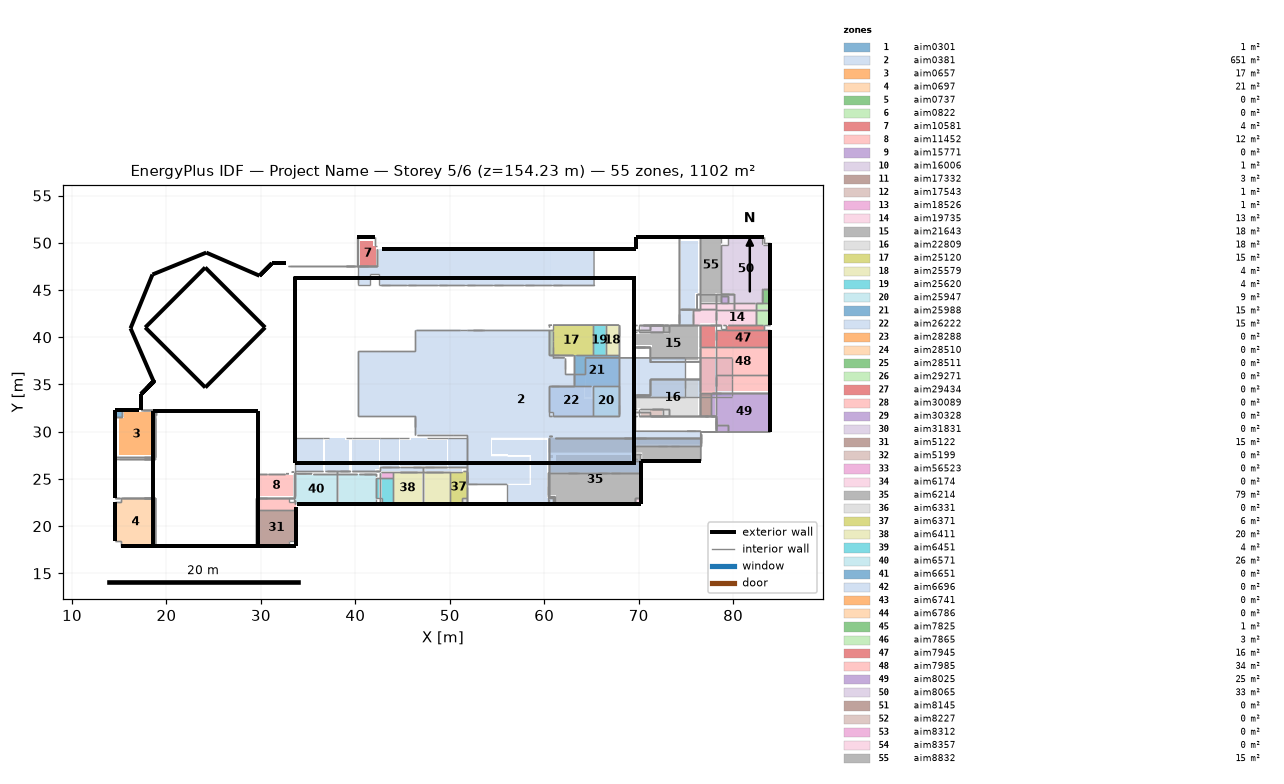
=== STOREY PLAN SPEC (per zone: floor XY polygon, exterior-wall plan segments, windows/doors) ===
zone 1: aim0301  (0.6 m²)
  floor: (14.60, 31.55) (14.60, 32.34) (15.33, 32.34) (15.33, 31.55)
  exterior wall: (14.60, 31.55) – (14.60, 32.34)  [0.8 m]
  exterior wall: (14.60, 32.34) – (15.33, 32.34)  [0.7 m]
  interior walls: 4
zone 2: aim0381  (651.5 m²)
  floor: (60.46, 38.07) (60.46, 40.80) (60.92, 40.80) (60.92, 38.07)
  floor: (76.51, 34.26) (76.51, 37.81) (79.92, 37.81) (79.92, 34.26)
  floor: (64.36, 34.87) (64.36, 37.82) (67.90, 37.82) (67.90, 34.87)
  floor: (63.20, 34.87) (63.20, 36.14) (64.36, 36.14) (64.36, 34.87)
  floor: (74.91, 33.66) (74.91, 35.53) (76.51, 35.53) (76.51, 33.66)
  floor: (71.43, 33.80) (71.43, 35.32) (74.78, 35.32) (74.78, 33.80)
  floor: (65.16, 31.65) (65.16, 34.87) (67.90, 34.87) (67.90, 31.65)
  floor: (64.36, 33.66) (64.36, 34.87) (64.96, 34.87) (64.96, 33.66)
  floor: (60.46, 32.14) (60.46, 34.87) (64.20, 34.87) (64.20, 33.42) (65.16, 33.42) (65.16, 31.65) (60.94, 31.65) (60.94, 32.14)
  floor: (77.61, 33.80) (77.61, 34.14) (79.74, 34.14) (79.74, 33.80)
  floor: (76.51, 33.80) (76.51, 34.14) (77.61, 34.14) (77.61, 33.80)
  floor: (60.46, 25.73) (60.46, 29.36) (76.56, 29.36) (76.56, 28.70) (69.38, 28.70) (69.38, 27.02) (70.24, 27.02) (70.24, 25.73)
  floor: (74.48, 43.01) (74.48, 50.24) (76.31, 50.24) (76.31, 44.69) (76.00, 44.69) (76.00, 43.01)
  floor: (60.70, 45.50) (60.70, 49.34) (65.27, 49.34) (65.28, 45.50)
  floor: (57.78, 45.50) (57.78, 49.34) (60.70, 49.34) (60.70, 45.50)
  floor: (54.47, 45.50) (54.47, 49.34) (57.78, 49.34) (57.78, 45.50)
  floor: (51.56, 45.50) (51.56, 49.34) (54.47, 49.34) (54.47, 45.50)
  floor: (48.63, 45.50) (48.63, 49.34) (51.56, 49.34) (51.56, 45.50)
  floor: (45.33, 45.50) (45.33, 49.34) (48.63, 49.34) (48.63, 45.50)
  floor: (42.51, 45.50) (42.51, 49.34) (45.33, 49.34) (45.33, 45.50)
  floor: (40.23, 45.50) (40.23, 47.50) (42.51, 47.50) (42.51, 46.66) (41.58, 46.66) (41.58, 45.50)
  floor: (74.31, 41.28) (74.31, 42.93) (75.70, 42.93) (75.70, 41.28)
  floor: (44.78, 26.34) (44.78, 29.16) (45.84, 29.16) (45.84, 29.31) (47.60, 29.31) (47.60, 29.16) (49.73, 29.16) (49.73, 26.34)
  floor: (36.78, 25.88) (36.78, 29.16) (37.24, 29.16) (37.24, 29.31) (38.91, 29.31) (38.91, 29.16) (39.37, 29.16) (39.37, 25.88)
  floor: (49.82, 26.24) (49.82, 29.34) (51.80, 29.34) (51.80, 26.24)
  floor: (42.65, 26.24) (42.65, 29.30) (44.61, 29.30) (44.61, 26.24)
  floor: (39.67, 25.88) (39.67, 29.16) (42.49, 29.16) (42.49, 26.04) (42.04, 26.04) (42.04, 25.88)
  floor: (33.57, 25.81) (33.57, 29.34) (36.61, 29.34) (36.61, 25.81)
  floor: (47.37, 25.88) (47.37, 26.04) (51.25, 26.04) (51.25, 25.88)
  floor: (42.65, 25.88) (42.65, 26.24) (47.20, 26.24) (47.20, 25.88)
  floor: (40.23, 31.65) (40.23, 38.51) (46.33, 38.51) (46.33, 40.80) (60.92, 40.80) (60.92, 37.83) (62.16, 37.82) (62.16, 36.14) (64.36, 36.14) (64.36, 37.82) (74.91, 37.81) (74.91, 33.66) (69.60, 33.66) (69.60, 30.04) (76.57, 30.03) (76.57, 28.49) (69.59, 28.49) (69.59, 27.07) (70.24, 27.07) (70.24, 25.64) (60.45, 25.64) (60.46, 29.36) (54.36, 29.36) (54.36, 27.40) (56.12, 27.40) (56.12, 27.33) (58.45, 27.33) (58.45, 24.48) (56.12, 24.48) (56.12, 24.41) (51.80, 24.41) (51.80, 29.70) (46.28, 29.70) (46.28, 31.65)
  floor: (54.45, 27.63) (54.45, 29.16) (60.31, 29.16) (60.31, 22.99) (60.92, 22.99) (60.92, 22.34) (56.20, 22.34) (56.20, 24.36) (58.64, 24.36) (58.64, 27.48) (56.20, 27.48) (56.20, 27.63)
  exterior wall: (14.60, 22.99) – (14.60, 27.30)  [4.3 m] x2 surfaces
  exterior wall: (14.60, 22.99) – (14.60, 27.08)  [4.1 m] x2 surfaces
  exterior wall: (18.74, 17.87) – (29.67, 17.87) – (25.57, 17.87)  [15.0 m]
  exterior wall: (25.57, 17.87) – (29.67, 17.87)  [4.1 m]
  exterior wall: (18.74, 17.87) – (22.76, 17.87) – (25.57, 17.87) – (29.67, 17.87)  [10.9 m]
  exterior wall: (18.74, 17.87) – (25.57, 17.87) – (22.76, 17.87)  [9.6 m]
  exterior wall: (18.74, 17.87) – (22.76, 17.87)  [4.0 m]
  exterior wall: (29.36, 17.87) – (29.52, 17.87)  [0.2 m]
  exterior wall: (28.76, 17.87) – (29.36, 17.87) – (29.06, 17.87)  [0.9 m]
  exterior wall: (26.02, 17.87) – (28.76, 17.87) – (29.06, 17.87) – (28.45, 17.87)  [3.6 m]
  exterior wall: (29.06, 17.87) – (29.36, 17.87)  [0.3 m]
  exterior wall: (28.76, 17.87) – (29.36, 17.87)  [0.6 m]
  exterior wall: (22.91, 17.87) – (29.36, 17.87) – (28.76, 17.87) – (26.02, 17.87)  [9.8 m]
  exterior wall: (28.91, 17.87) – (29.06, 17.87)  [0.2 m]
  exterior wall: (28.76, 17.87) – (28.91, 17.87)  [0.2 m]
  exterior wall: (28.45, 17.87) – (28.76, 17.87)  [0.3 m]
  exterior wall: (28.45, 17.87) – (29.06, 17.87) – (28.91, 17.87) – (28.76, 17.87)  [0.9 m]
  exterior wall: (28.30, 17.87) – (28.45, 17.87)  [0.2 m]
  exterior wall: (28.00, 17.87) – (28.30, 17.87)  [0.3 m]
  exterior wall: (26.02, 17.87) – (28.45, 17.87) – (28.30, 17.87) – (28.00, 17.87)  [2.9 m]
  exterior wall: (26.02, 17.87) – (28.00, 17.87) – (27.85, 17.87)  [2.1 m]
  exterior wall: (22.91, 17.87) – (26.02, 17.87) – (25.57, 17.87)  [3.6 m]
  exterior wall: (26.02, 17.87) – (27.85, 17.87) – (27.69, 17.87) – (27.24, 17.87)  [2.4 m]
  exterior wall: (25.57, 17.87) – (26.02, 17.87) – (27.24, 17.87)  [1.7 m]
  exterior wall: (22.91, 17.87) – (25.57, 17.87) – (27.24, 17.87) – (26.63, 17.87)  [4.9 m]
  exterior wall: (27.69, 17.87) – (27.85, 17.87)  [0.2 m]
  exterior wall: (27.54, 17.87) – (27.69, 17.87)  [0.2 m]
  exterior wall: (27.24, 17.87) – (27.54, 17.87)  [0.3 m]
  exterior wall: (27.24, 17.87) – (27.69, 17.87) – (27.54, 17.87)  [0.6 m]
  exterior wall: (27.09, 17.87) – (27.24, 17.87)  [0.2 m]
  exterior wall: (26.63, 17.87) – (27.24, 17.87) – (27.09, 17.87) – (26.93, 17.87)  [0.9 m]
  exterior wall: (26.93, 17.87) – (27.09, 17.87)  [0.2 m]
  exterior wall: (26.63, 17.87) – (26.93, 17.87)  [0.3 m]
  exterior wall: (26.02, 17.87) – (26.63, 17.87) – (26.48, 17.87) – (26.33, 17.87)  [0.9 m]
  exterior wall: (26.33, 17.87) – (26.48, 17.87)  [0.2 m]
  exterior wall: (26.48, 17.87) – (26.63, 17.87)  [0.2 m]
  exterior wall: (26.02, 17.87) – (26.33, 17.87)  [0.3 m]
  exterior wall: (25.87, 17.87) – (26.02, 17.87)  [0.2 m]
  exterior wall: (25.41, 17.87) – (26.02, 17.87) – (25.87, 17.87) – (25.72, 17.87)  [0.9 m]
  exterior wall: (25.41, 17.87) – (25.72, 17.87)  [0.3 m]
  exterior wall: (25.26, 17.87) – (25.41, 17.87)  [0.2 m]
  exterior wall: (25.72, 17.87) – (25.87, 17.87)  [0.2 m]
  exterior wall: (23.06, 17.87) – (25.41, 17.87) – (25.26, 17.87) – (24.96, 17.87)  [2.8 m]
  exterior wall: (22.91, 17.87) – (26.63, 17.87) – (26.02, 17.87)  [4.3 m]
  exterior wall: (24.96, 17.87) – (25.26, 17.87)  [0.3 m]
  exterior wall: (24.81, 17.87) – (24.96, 17.87)  [0.2 m]
  exterior wall: (23.67, 17.87) – (24.81, 17.87) – (24.66, 17.87)  [1.3 m]
  exterior wall: (23.67, 17.87) – (24.66, 17.87) – (24.50, 17.87)  [1.1 m]
  exterior wall: (23.21, 17.87) – (24.96, 17.87) – (24.81, 17.87) – (23.67, 17.87)  [3.0 m]
  exterior wall: (23.82, 17.87) – (24.50, 17.87) – (24.12, 17.87)  [1.1 m]
  exterior wall: (23.82, 17.87) – (24.12, 17.87) – (23.97, 17.87)  [0.5 m]
  exterior wall: (23.97, 17.87) – (24.12, 17.87)  [0.2 m]
  exterior wall: (23.67, 17.87) – (24.50, 17.87) – (23.82, 17.87)  [1.5 m]
  exterior wall: (22.60, 17.87) – (22.91, 17.87) – (26.02, 17.87) – (25.41, 17.87)  [4.0 m]
  exterior wall: (22.30, 17.87) – (22.60, 17.87)  [0.3 m]
  exterior wall: (22.91, 17.87) – (25.57, 17.87)  [2.7 m] x2 surfaces
  exterior wall: (19.72, 17.87) – (22.00, 17.87)  [2.3 m]
  exterior wall: (19.57, 17.87) – (19.72, 17.87) – (22.00, 17.87) – (20.02, 17.87)  [4.4 m]
  exterior wall: (21.24, 17.87) – (22.00, 17.87) – (22.30, 17.87) – (22.60, 17.87)  [1.4 m]
  exterior wall: (20.17, 17.87) – (22.00, 17.87) – (20.63, 17.87) – (20.33, 17.87)  [3.5 m]
  exterior wall: (21.85, 17.87) – (22.60, 17.87) – (22.91, 17.87)  [1.1 m]
  exterior wall: (20.02, 17.87) – (22.00, 17.87) – (20.17, 17.87)  [3.8 m]
  exterior wall: (20.17, 17.87) – (20.33, 17.87)  [0.2 m]
  exterior wall: (18.96, 17.87) – (19.41, 17.87)  [0.5 m] x2 surfaces
  exterior wall: (18.96, 17.87) – (19.41, 17.87) – (19.72, 17.87) – (19.11, 17.87)  [1.4 m]
  exterior wall: (18.81, 17.87) – (18.96, 17.87)  [0.2 m]
  exterior wall: (19.57, 17.87) – (19.72, 17.87)  [0.2 m]
  exterior wall: (19.57, 17.87) – (20.02, 17.87) – (19.72, 17.87)  [0.8 m]
  exterior wall: (19.72, 17.87) – (20.02, 17.87)  [0.3 m]
  exterior wall: (18.96, 17.87) – (19.11, 17.87)  [0.2 m]
  exterior wall: (19.11, 17.87) – (19.72, 17.87) – (19.41, 17.87)  [0.9 m]
  exterior wall: (19.41, 17.87) – (19.72, 17.87) – (19.57, 17.87)  [0.5 m]
  exterior wall: (22.38, 17.87) – (22.60, 17.87)  [0.2 m]
  exterior wall: (22.15, 17.87) – (22.60, 17.87) – (22.38, 17.87) – (22.30, 17.87)  [0.8 m]
  exterior wall: (22.60, 17.87) – (22.76, 17.87)  [0.2 m]
  exterior wall: (22.60, 17.87) – (25.41, 17.87) – (23.06, 17.87) – (22.76, 17.87)  [5.5 m]
  exterior wall: (22.15, 17.87) – (22.30, 17.87)  [0.2 m]
  exterior wall: (22.30, 17.87) – (22.38, 17.87)  [0.1 m]
  exterior wall: (22.00, 17.87) – (22.91, 17.87) – (22.60, 17.87) – (22.15, 17.87)  [1.7 m]
  exterior wall: (23.36, 17.87) – (23.67, 17.87)  [0.3 m]
  exterior wall: (23.21, 17.87) – (23.36, 17.87)  [0.2 m]
  exterior wall: (23.21, 17.87) – (23.67, 17.87) – (23.36, 17.87)  [0.8 m]
  exterior wall: (22.76, 17.87) – (23.06, 17.87)  [0.3 m]
  exterior wall: (23.06, 17.87) – (24.96, 17.87) – (23.21, 17.87)  [3.6 m]
  exterior wall: (20.78, 17.87) – (22.00, 17.87) – (21.24, 17.87) – (20.93, 17.87)  [2.3 m]
  exterior wall: (20.93, 17.87) – (21.24, 17.87)  [0.3 m]
  exterior wall: (20.78, 17.87) – (20.93, 17.87)  [0.2 m]
  exterior wall: (20.33, 17.87) – (20.63, 17.87)  [0.3 m]
  exterior wall: (20.63, 17.87) – (22.00, 17.87) – (20.78, 17.87)  [2.6 m]
  exterior wall: (21.85, 17.87) – (22.91, 17.87) – (22.00, 17.87)  [2.0 m]
  exterior wall: (22.00, 17.87) – (22.15, 17.87)  [0.2 m]
  exterior wall: (21.24, 17.87) – (22.60, 17.87) – (21.39, 17.87)  [2.6 m]
  exterior wall: (21.39, 17.87) – (21.54, 17.87)  [0.2 m]
  exterior wall: (21.54, 17.87) – (21.85, 17.87)  [0.3 m]
  exterior wall: (21.39, 17.87) – (22.60, 17.87) – (21.85, 17.87) – (21.54, 17.87)  [2.3 m]
  exterior wall: (19.49, 17.87) – (22.15, 17.87)  [2.7 m]
  exterior wall: (51.87, 22.34) – (56.04, 22.34) – (61.02, 22.34) – (60.46, 22.34) – (56.03, 22.34)  [14.1 m]
  exterior wall: (61.15, 22.34) – (70.24, 22.34)  [9.1 m]
  exterior wall: (51.80, 22.34) – (55.87, 22.34)  [4.1 m]
  exterior wall: (70.24, 25.64) – (70.24, 26.92)  [1.3 m] x2 surfaces
  exterior wall: (70.24, 22.34) – (70.24, 26.92)  [4.6 m]
  exterior wall: (70.24, 26.92) – (76.56, 26.92)  [6.3 m]
  exterior wall: (69.67, 50.56) – (76.51, 50.56)  [6.8 m] x2 surfaces
  exterior wall: (69.67, 50.56) – (74.31, 50.56)  [4.6 m]
  exterior wall: (69.67, 49.34) – (69.67, 50.56)  [1.2 m] x3 surfaces
  exterior wall: (42.79, 49.34) – (69.67, 49.34)  [26.9 m] x2 surfaces
  exterior wall: (65.27, 49.34) – (69.67, 49.34)  [4.4 m] x2 surfaces
  exterior wall: (42.79, 49.34) – (45.33, 49.34)  [2.5 m]
  exterior wall: (45.33, 49.34) – (48.63, 49.34)  [3.3 m]
  exterior wall: (48.63, 49.34) – (51.56, 49.34)  [2.9 m]
  exterior wall: (51.56, 49.34) – (54.47, 49.34)  [2.9 m]
  exterior wall: (54.47, 49.34) – (57.78, 49.34)  [3.3 m]
  exterior wall: (57.78, 49.34) – (60.70, 49.34)  [2.9 m]
  exterior wall: (60.70, 49.34) – (65.27, 49.34)  [4.6 m]
  exterior wall: (40.23, 50.56) – (42.08, 50.56)  [1.8 m]
  exterior wall: (31.17, 47.83) – (32.62, 47.83)  [1.4 m] x3 surfaces
  exterior wall: (29.85, 46.51) – (31.17, 47.83)  [1.9 m] x3 surfaces
  exterior wall: (17.32, 32.34) – (17.32, 33.98)  [1.6 m]
  exterior wall: (17.32, 32.27) – (17.32, 33.98)  [1.7 m] x2 surfaces
  exterior wall: (17.92, 34.58) – (18.08, 34.74) – (18.65, 35.31)  [1.0 m]
  exterior wall: (17.32, 33.98) – (17.92, 34.58) – (18.65, 35.31)  [1.9 m]
  exterior wall: (17.32, 33.98) – (17.92, 34.58)  [0.9 m]
  exterior wall: (17.32, 33.98) – (18.65, 35.31) – (17.92, 34.58)  [2.9 m]
  exterior wall: (17.92, 34.58) – (18.65, 35.31) – (18.08, 34.74)  [1.8 m]
  exterior wall: (18.08, 34.74) – (18.24, 34.90)  [0.2 m]
  exterior wall: (18.24, 34.90) – (18.41, 35.07) – (18.65, 35.31)  [0.6 m]
  exterior wall: (18.08, 34.74) – (18.24, 34.90) – (18.65, 35.31)  [0.8 m]
  exterior wall: (18.41, 35.07) – (18.65, 35.31)  [0.3 m]
  exterior wall: (18.24, 34.90) – (18.65, 35.31) – (18.41, 35.07)  [0.9 m]
  exterior wall: (18.08, 34.74) – (18.65, 35.31) – (18.24, 34.90)  [1.4 m]
  exterior wall: (17.32, 33.98) – (18.65, 35.31)  [1.9 m] x2 surfaces
  exterior wall: (16.20, 40.95) – (18.65, 35.31)  [6.1 m]
  exterior wall: (16.20, 40.95) – (18.52, 46.64)  [6.1 m]
  exterior wall: (24.21, 48.96) – (29.85, 46.51)  [6.1 m]
  exterior wall: (18.52, 46.64) – (24.21, 48.96)  [6.1 m]
  exterior wall: (18.57, 32.17) – (24.12, 32.17) – (29.67, 32.17)  [11.1 m]
  exterior wall: (18.57, 17.87) – (18.57, 32.17)  [14.3 m]
  exterior wall: (29.67, 17.87) – (29.67, 32.17)  [14.3 m]
  exterior wall: (62.72, 46.26) – (63.88, 46.26) – (65.06, 46.26) – (69.54, 46.26)  [6.8 m]
  exterior wall: (65.06, 46.26) – (66.22, 46.26) – (69.54, 46.26)  [4.5 m]
  exterior wall: (63.88, 46.26) – (65.06, 46.26)  [1.2 m]
  exterior wall: (57.85, 46.26) – (59.00, 46.26) – (62.72, 46.26) – (69.54, 46.26)  [11.7 m]
  exterior wall: (66.22, 46.26) – (69.54, 46.26)  [3.3 m]
  exterior wall: (55.51, 46.26) – (56.67, 46.26) – (57.85, 46.26) – (69.54, 46.26)  [14.0 m]
  exterior wall: (56.67, 46.26) – (57.85, 46.26)  [1.2 m]
  exterior wall: (53.15, 46.26) – (54.30, 46.26) – (55.51, 46.26) – (69.54, 46.26)  [16.4 m]
  exterior wall: (54.30, 46.26) – (55.51, 46.26)  [1.2 m]
  exterior wall: (33.57, 46.26) – (49.86, 46.26) – (53.15, 46.26) – (69.54, 46.26)  [36.0 m]
  exterior wall: (59.00, 46.26) – (62.72, 46.26)  [3.7 m]
  exterior wall: (59.00, 46.26) – (69.54, 46.26) – (63.88, 46.26) – (62.72, 46.26)  [17.4 m]
  exterior wall: (63.88, 46.26) – (69.54, 46.26) – (66.22, 46.26) – (65.06, 46.26)  [10.1 m]
  exterior wall: (54.30, 46.26) – (69.54, 46.26) – (56.67, 46.26) – (55.51, 46.26)  [29.3 m]
  exterior wall: (33.57, 46.26) – (69.54, 46.26) – (54.30, 46.26) – (53.15, 46.26)  [52.4 m]
  exterior wall: (49.86, 46.26) – (53.15, 46.26)  [3.3 m]
  exterior wall: (33.57, 46.26) – (45.18, 46.26) – (46.34, 46.26) – (47.50, 46.26)  [13.9 m]
  exterior wall: (45.18, 46.26) – (46.34, 46.26)  [1.2 m]
  exterior wall: (47.50, 46.26) – (48.70, 46.26)  [1.2 m]
  exterior wall: (33.57, 46.26) – (36.82, 46.26) – (37.97, 46.26)  [4.4 m]
  exterior wall: (33.57, 46.26) – (37.97, 46.26) – (39.15, 46.26)  [5.6 m]
  exterior wall: (33.57, 46.26) – (36.82, 46.26)  [3.2 m]
  exterior wall: (37.97, 46.26) – (39.15, 46.26)  [1.2 m]
  exterior wall: (33.57, 46.26) – (39.15, 46.26) – (40.31, 46.26) – (44.03, 46.26)  [10.5 m]
  exterior wall: (40.31, 46.26) – (44.03, 46.26)  [3.7 m]
  exterior wall: (33.57, 46.26) – (49.86, 46.26) – (48.70, 46.26) – (47.50, 46.26)  [18.6 m]
  exterior wall: (33.57, 46.26) – (47.50, 46.26) – (46.34, 46.26) – (45.18, 46.26)  [16.2 m]
  exterior wall: (33.57, 46.26) – (39.15, 46.26) – (37.97, 46.26) – (36.82, 46.26)  [7.9 m]
  exterior wall: (33.57, 46.26) – (44.03, 46.26) – (40.31, 46.26) – (39.15, 46.26)  [15.3 m]
  exterior wall: (36.82, 46.26) – (37.97, 46.26)  [1.2 m]
  exterior wall: (65.06, 46.26) – (66.22, 46.26)  [1.2 m]
  exterior wall: (62.72, 46.26) – (63.88, 46.26)  [1.2 m]
  exterior wall: (57.85, 46.26) – (59.00, 46.26)  [1.2 m]
  exterior wall: (55.51, 46.26) – (56.67, 46.26)  [1.2 m]
  exterior wall: (53.15, 46.26) – (54.30, 46.26)  [1.2 m]
  exterior wall: (48.70, 46.26) – (49.86, 46.26)  [1.2 m]
  exterior wall: (46.34, 46.26) – (47.50, 46.26)  [1.2 m]
  exterior wall: (44.03, 46.26) – (45.18, 46.26)  [1.2 m]
  exterior wall: (39.15, 46.26) – (40.31, 46.26)  [1.2 m]
  exterior wall: (33.57, 36.47) – (33.57, 46.26) – (33.57, 36.73)  [19.3 m]
  exterior wall: (33.57, 35.45) – (33.57, 36.47) – (33.57, 36.73)  [1.3 m]
  exterior wall: (33.57, 35.45) – (33.57, 36.73) – (33.57, 46.26)  [10.8 m]
  exterior wall: (33.57, 26.67) – (33.57, 34.29) – (33.57, 35.45)  [8.8 m]
  exterior wall: (33.57, 26.67) – (33.57, 35.45) – (33.57, 46.26)  [19.6 m]
  exterior wall: (33.57, 26.67) – (33.57, 36.47) – (33.57, 34.29)  [12.0 m]
  exterior wall: (33.57, 34.29) – (33.57, 36.47) – (33.57, 35.45)  [3.2 m]
  exterior wall: (33.57, 34.29) – (33.57, 34.30) – (33.57, 34.32) – (33.57, 34.35) – (33.57, 34.39) – (33.57, 34.45) – (33.57, 34.51) – (33.57, 34.59) – (33.57, 34.67) – (33.57, 34.77) – (33.57, 34.87) – (33.57, 34.98) – (33.57, 35.09) – (33.57, 35.21) – (33.57, 35.33) – (33.57, 35.45) – (33.57, 35.58) – (33.57, 35.70) – (33.57, 35.82) – (33.57, 35.94) – (33.57, 36.05) – (33.57, 36.16) – (33.57, 36.26) – (33.57, 36.35) – (33.57, 36.44) – (33.57, 36.51) – (33.57, 36.58) – (33.57, 36.63) – (33.57, 36.68) – (33.57, 36.71) – (33.57, 36.73) – (33.57, 36.73)  [2.4 m]
  exterior wall: (33.57, 26.67) – (36.96, 26.67)  [3.4 m]
  exterior wall: (33.57, 26.67) – (38.11, 26.67) – (36.96, 26.67)  [5.7 m]
  exterior wall: (33.57, 26.67) – (40.25, 26.67) – (39.09, 26.67) – (38.11, 26.67)  [8.8 m]
  exterior wall: (33.57, 26.67) – (43.97, 26.67) – (40.25, 26.67)  [14.1 m]
  exterior wall: (38.11, 26.67) – (39.09, 26.67)  [1.0 m]
  exterior wall: (33.57, 26.67) – (46.41, 26.67) – (45.12, 26.67) – (43.97, 26.67)  [15.3 m]
  exterior wall: (33.57, 26.67) – (48.84, 26.67) – (47.56, 26.67) – (46.41, 26.67)  [17.7 m]
  exterior wall: (33.57, 26.67) – (69.54, 26.67) – (50.00, 26.67) – (48.84, 26.67)  [56.7 m]
  exterior wall: (47.56, 26.67) – (48.84, 26.67)  [1.3 m]
  exterior wall: (45.12, 26.67) – (46.41, 26.67)  [1.3 m]
  exterior wall: (40.25, 26.67) – (43.97, 26.67)  [3.7 m]
  exterior wall: (33.57, 26.67) – (36.96, 26.67) – (38.11, 26.67) – (39.09, 26.67)  [5.5 m]
  exterior wall: (33.57, 26.67) – (39.09, 26.67) – (40.25, 26.67) – (43.97, 26.67)  [10.4 m]
  exterior wall: (33.57, 26.67) – (47.56, 26.67) – (48.84, 26.67) – (50.00, 26.67)  [16.4 m]
  exterior wall: (33.57, 26.67) – (45.12, 26.67) – (46.41, 26.67) – (47.56, 26.67)  [14.0 m]
  exterior wall: (50.00, 26.67) – (53.11, 26.67)  [3.1 m]
  exterior wall: (55.55, 26.67) – (69.54, 26.67) – (57.99, 26.67) – (56.70, 26.67)  [26.8 m]
  exterior wall: (53.11, 26.67) – (69.54, 26.67) – (55.55, 26.67) – (54.27, 26.67)  [31.7 m]
  exterior wall: (54.27, 26.67) – (55.55, 26.67)  [1.3 m]
  exterior wall: (56.70, 26.67) – (57.99, 26.67)  [1.3 m]
  exterior wall: (59.14, 26.67) – (69.54, 26.67) – (64.02, 26.67) – (62.86, 26.67)  [17.1 m]
  exterior wall: (64.02, 26.67) – (69.54, 26.67) – (66.15, 26.67) – (65.00, 26.67)  [10.1 m]
  exterior wall: (64.02, 26.67) – (65.00, 26.67)  [1.0 m]
  exterior wall: (59.14, 26.67) – (62.86, 26.67)  [3.7 m]
  exterior wall: (66.15, 26.67) – (69.54, 26.67)  [3.4 m]
  exterior wall: (54.27, 26.67) – (55.55, 26.67) – (56.70, 26.67) – (69.54, 26.67)  [15.3 m]
  exterior wall: (33.57, 26.67) – (53.11, 26.67) – (54.27, 26.67) – (69.54, 26.67)  [36.0 m]
  exterior wall: (62.86, 26.67) – (64.02, 26.67) – (65.00, 26.67) – (69.54, 26.67)  [6.7 m]
  exterior wall: (57.99, 26.67) – (59.14, 26.67) – (62.86, 26.67) – (69.54, 26.67)  [11.6 m]
  exterior wall: (65.00, 26.67) – (66.15, 26.67) – (69.54, 26.67)  [4.5 m]
  exterior wall: (65.00, 26.67) – (66.15, 26.67)  [1.2 m]
  exterior wall: (36.96, 26.67) – (38.11, 26.67)  [1.2 m]
  exterior wall: (62.86, 26.67) – (64.02, 26.67)  [1.2 m]
  exterior wall: (57.99, 26.67) – (59.14, 26.67)  [1.2 m]
  exterior wall: (55.55, 26.67) – (56.70, 26.67)  [1.2 m]
  exterior wall: (53.11, 26.67) – (54.27, 26.67)  [1.2 m]
  exterior wall: (48.84, 26.67) – (50.00, 26.67)  [1.2 m]
  exterior wall: (46.41, 26.67) – (47.56, 26.67)  [1.2 m]
  exterior wall: (43.97, 26.67) – (45.12, 26.67)  [1.2 m]
  exterior wall: (39.09, 26.67) – (40.25, 26.67)  [1.2 m]
  exterior wall: (69.54, 26.67) – (69.54, 35.27) – (69.54, 33.99)  [9.9 m]
  exterior wall: (69.54, 26.67) – (69.54, 46.26) – (69.54, 35.27)  [30.6 m]
  exterior wall: (69.54, 26.67) – (69.54, 33.99) – (69.54, 36.47)  [9.8 m]
  exterior wall: (69.54, 35.27) – (69.54, 46.26) – (69.54, 36.43)  [20.8 m]
  exterior wall: (69.54, 35.27) – (69.54, 36.43) – (69.54, 46.26) – (69.54, 36.47)  [20.8 m]
  exterior wall: (69.54, 33.99) – (69.54, 35.27) – (69.54, 36.47)  [2.5 m]
  exterior wall: (69.54, 33.99) – (69.54, 34.00) – (69.54, 34.02) – (69.54, 34.05) – (69.54, 34.09) – (69.54, 34.14) – (69.54, 34.21) – (69.54, 34.28) – (69.54, 34.37) – (69.54, 34.46) – (69.54, 34.56) – (69.54, 34.67) – (69.54, 34.79) – (69.54, 34.90) – (69.54, 35.02) – (69.54, 35.15) – (69.54, 35.27) – (69.54, 35.39) – (69.54, 35.51) – (69.54, 35.63) – (69.54, 35.75) – (69.54, 35.85) – (69.54, 35.96) – (69.54, 36.05) – (69.54, 36.13) – (69.54, 36.21) – (69.54, 36.28) – (69.54, 36.33) – (69.54, 36.37) – (69.54, 36.40) – (69.54, 36.42) – (69.54, 36.43)  [2.4 m]
  exterior wall: (17.76, 41.04) – (24.10, 47.38)  [9.0 m]
  exterior wall: (24.10, 47.38) – (30.45, 41.04)  [9.0 m]
  exterior wall: (24.11, 34.68) – (30.45, 41.04)  [9.0 m]
  exterior wall: (17.76, 41.04) – (24.11, 34.68)  [9.0 m]
  interior walls: 386
zone 3: aim0657  (16.7 m²)
  floor: (14.92, 27.48) (14.92, 31.44) (15.53, 31.44) (15.53, 32.05) (18.65, 32.05) (18.65, 27.48)
  exterior wall: (14.60, 27.30) – (14.60, 31.55)  [4.2 m]
  exterior wall: (15.33, 32.34) – (17.06, 32.34)  [1.7 m]
  interior walls: 6
zone 4: aim0697  (20.5 m²)
  floor: (14.60, 18.42) (14.60, 22.51) (15.22, 22.51) (15.22, 22.99) (18.74, 22.99) (18.74, 17.87) (15.22, 17.87) (15.22, 18.42)
  exterior wall: (14.60, 18.42) – (14.60, 22.51)  [4.1 m]
  exterior wall: (15.22, 17.87) – (18.74, 17.87)  [3.5 m]
  interior walls: 6
zone 5: aim0737  (0.0 m²)
  exterior wall: (14.60, 27.08) – (14.60, 32.34)  [5.3 m]
  exterior wall: (14.60, 32.34) – (17.06, 32.34)  [2.5 m]
  interior walls: 7
zone 6: aim0822  (0.0 m²)
  exterior wall: (14.60, 18.42) – (14.60, 22.51)  [4.1 m]
  exterior wall: (15.22, 17.87) – (18.74, 17.87)  [3.5 m]
  interior walls: 8
zone 7: aim10581  (4.3 m²)
  floor: (40.51, 47.58) (40.51, 50.24) (41.88, 50.24) (41.88, 49.63) (42.19, 49.63) (42.19, 47.58)
  exterior wall: (40.19, 50.56) – (42.08, 50.56)  [1.9 m]
  interior walls: 7
zone 8: aim11452  (12.5 m²)
  floor: (29.85, 23.14) (29.85, 25.43) (33.43, 25.43) (33.43, 23.14)
  floor: (29.67, 21.71) (29.67, 22.84) (33.03, 22.84) (33.03, 22.51) (33.66, 22.51) (33.66, 21.71)
  exterior wall: (33.66, 21.71) – (33.66, 22.07)  [0.4 m]
  interior walls: 10
zone 9: aim15771  (0.5 m²)
  floor: (78.75, 43.63) (78.75, 44.32) (79.43, 44.32) (79.43, 43.63)
  interior walls: 8
zone 10: aim16006  (1.4 m²)
  floor: (71.20, 40.54) (71.20, 41.28) (72.50, 41.28) (72.50, 40.54)
  floor: (70.22, 40.80) (70.22, 41.28) (71.20, 41.28) (71.20, 40.80)
  interior walls: 8
zone 11: aim17332  (2.7 m²)
  floor: (76.51, 31.65) (76.51, 34.14) (77.61, 34.14) (77.61, 31.65)
  interior walls: 6
zone 12: aim17543  (1.4 m²)
  floor: (71.20, 31.65) (71.20, 32.39) (72.50, 32.39) (72.50, 31.65)
  floor: (70.22, 31.65) (70.22, 32.13) (71.20, 32.13) (71.20, 31.65)
  interior walls: 7
zone 13: aim18526  (0.7 m²)
  floor: (42.80, 25.10) (42.80, 25.71) (43.94, 25.71) (43.94, 25.10)
  interior walls: 6
zone 14: aim19735  (12.9 m²)
  floor: (80.11, 42.93) (80.11, 43.47) (82.32, 43.47) (82.32, 42.93)
  floor: (78.16, 42.93) (78.16, 43.47) (80.11, 43.47) (80.11, 42.93)
  floor: (76.61, 42.93) (76.61, 43.47) (78.16, 43.47) (78.16, 42.93)
  floor: (78.36, 41.28) (78.36, 42.86) (82.41, 42.86) (82.41, 41.28)
  floor: (75.85, 41.28) (75.85, 42.93) (78.16, 42.93) (78.16, 41.49) (76.51, 41.49) (76.51, 41.28)
  interior walls: 11
zone 15: aim21643  (18.3 m²)
  floor: (69.76, 39.13) (69.76, 40.35) (73.26, 40.35) (73.26, 41.18) (76.31, 41.18) (76.31, 37.61) (71.43, 37.61) (71.43, 39.13)
  floor: (72.65, 40.54) (72.65, 41.28) (73.19, 41.28) (73.19, 40.54)
  interior walls: 11
zone 16: aim22809  (18.5 m²)
  floor: (69.76, 32.51) (69.76, 33.80) (71.43, 33.80) (71.43, 35.32) (76.31, 35.32) (76.31, 31.74) (73.26, 31.74) (73.26, 32.51)
  floor: (72.80, 31.65) (72.80, 32.39) (73.18, 32.39) (73.18, 31.65)
  interior walls: 10
zone 17: aim25120  (14.8 m²)
  floor: (60.46, 38.07) (60.46, 40.80) (60.94, 40.80) (60.94, 41.27) (65.16, 41.28) (65.16, 38.07)
  interior walls: 7
zone 18: aim25579  (4.5 m²)
  floor: (66.50, 38.07) (66.50, 41.28) (67.90, 41.28) (67.90, 38.07)
  interior walls: 4
zone 19: aim25620  (4.3 m²)
  floor: (65.16, 38.07) (65.16, 41.28) (66.50, 41.28) (66.50, 38.07)
  interior walls: 4
zone 20: aim25947  (8.8 m²)
  floor: (65.16, 31.65) (65.16, 34.87) (67.90, 34.87) (67.90, 31.65)
  interior walls: 4
zone 21: aim25988  (15.0 m²)
  floor: (63.20, 34.87) (63.20, 38.07) (67.90, 38.07) (67.90, 34.87)
  interior walls: 7
zone 22: aim26222  (14.9 m²)
  floor: (60.46, 32.14) (60.46, 34.87) (65.16, 34.87) (65.16, 31.65) (60.94, 31.65) (60.94, 32.14)
  interior walls: 7
zone 23: aim28288  (0.0 m²)
  interior walls: 6
zone 24: aim28510  (0.0 m²)
  interior walls: 18
zone 25: aim28511  (0.0 m²)
  interior walls: 8
zone 26: aim29271  (0.0 m²)
  interior walls: 11
zone 27: aim29434  (0.0 m²)
  interior walls: 8
zone 28: aim30089  (0.0 m²)
  interior walls: 10
zone 29: aim30328  (0.0 m²)
  interior walls: 7
zone 30: aim31831  (0.0 m²)
  interior walls: 5
zone 31: aim5122  (14.9 m²)
  floor: (29.67, 17.87) (29.67, 21.71) (33.66, 21.71) (33.66, 18.45) (33.03, 18.45) (33.03, 17.87)
  exterior wall: (29.67, 17.87) – (33.03, 17.87)  [3.4 m]
  exterior wall: (33.66, 18.45) – (33.66, 21.71)  [3.3 m]
  interior walls: 4
zone 32: aim5199  (0.0 m²)
  exterior wall: (29.51, 17.87) – (33.66, 17.87)  [4.2 m]
  exterior wall: (33.66, 17.87) – (33.66, 22.07)  [4.2 m]
  interior walls: 7
zone 33: aim56523  (0.0 m²)
  interior walls: 4
zone 34: aim6174  (0.4 m²)
  floor: (69.60, 22.34) (69.60, 22.99) (70.24, 22.99) (70.24, 22.34)
  exterior wall: (69.60, 22.34) – (70.24, 22.34)  [0.6 m]
  exterior wall: (70.24, 22.34) – (70.24, 22.99)  [0.6 m]
  interior walls: 4
zone 35: aim6214  (79.4 m²)
  floor: (60.46, 27.79) (60.46, 29.36) (76.56, 29.36) (76.56, 26.92) (70.37, 26.92) (70.37, 27.79)
  floor: (60.46, 23.29) (60.46, 26.87) (61.23, 26.87) (61.23, 27.48) (69.22, 27.48) (69.22, 26.87) (70.24, 26.87) (70.24, 22.99) (69.60, 22.99) (69.60, 22.34) (61.23, 22.34) (61.23, 23.29)
  floor: (60.46, 27.18) (60.46, 27.48) (60.92, 27.48) (60.92, 27.18)
  floor: (69.45, 27.62) (70.20, 27.62) (70.19, 26.93) (69.45, 26.93)
  exterior wall: (60.94, 22.34) – (69.60, 22.34)  [8.7 m] x2 surfaces
  exterior wall: (70.24, 22.99) – (70.24, 26.92)  [3.9 m] x2 surfaces
  exterior wall: (70.24, 26.92) – (76.56, 26.92)  [6.3 m] x2 surfaces
  interior walls: 18
zone 36: aim6331  (0.3 m²)
  floor: (51.31, 22.34) (51.31, 22.97) (51.87, 22.97) (51.87, 22.34)
  exterior wall: (51.31, 22.34) – (51.87, 22.34)  [0.6 m]
  interior walls: 3
zone 37: aim6371  (5.8 m²)
  floor: (50.03, 22.34) (50.03, 25.71) (51.87, 25.71) (51.87, 22.97) (51.31, 22.97) (51.31, 22.34)
  exterior wall: (50.03, 22.34) – (51.31, 22.34)  [1.3 m]
  interior walls: 8
zone 38: aim6411  (19.5 m²)
  floor: (47.37, 22.34) (47.37, 25.71) (50.03, 25.71) (50.03, 22.34)
  floor: (43.94, 22.34) (43.94, 25.71) (47.06, 25.71) (47.06, 22.34)
  exterior wall: (43.94, 22.34) – (50.03, 22.34)  [6.1 m]
  interior walls: 6
zone 39: aim6451  (3.8 m²)
  floor: (42.80, 22.99) (42.80, 25.10) (43.94, 25.10) (43.94, 22.34) (42.80, 22.34) (42.80, 22.99)
  floor: (42.16, 22.99) (42.16, 25.10) (42.49, 25.10) (42.49, 22.99)
  exterior wall: (42.80, 22.34) – (43.94, 22.34)  [1.1 m]
  interior walls: 6
zone 40: aim6571  (26.4 m²)
  floor: (38.30, 22.34) (38.30, 25.56) (42.16, 25.56) (42.16, 22.34)
  floor: (33.57, 22.34) (33.57, 25.43) (38.11, 25.43) (38.11, 22.34)
  exterior wall: (33.86, 22.34) – (42.16, 22.34)  [8.3 m]
  interior walls: 8
zone 41: aim6651  (0.0 m²)
  exterior wall: (47.20, 22.34) – (51.80, 22.34)  [4.6 m]
  interior walls: 8
zone 42: aim6696  (0.0 m²)
  exterior wall: (42.65, 22.34) – (47.20, 22.34)  [4.5 m]
  interior walls: 7
zone 43: aim6741  (0.0 m²)
  exterior wall: (38.11, 22.34) – (42.65, 22.34)  [4.5 m]
  interior walls: 9
zone 44: aim6786  (0.0 m²)
  exterior wall: (33.86, 22.34) – (38.11, 22.34)  [4.2 m]
  interior walls: 6
zone 45: aim7825  (1.2 m²)
  floor: (83.12, 43.63) (83.12, 45.09) (83.94, 45.09) (83.94, 43.63)
  exterior wall: (83.94, 43.63) – (83.94, 45.09)  [1.5 m]
  interior walls: 6
zone 46: aim7865  (3.4 m²)
  floor: (82.41, 43.01) (82.41, 43.63) (83.94, 43.63) (83.94, 43.01)
  floor: (82.41, 41.28) (82.41, 42.86) (83.94, 42.86) (83.94, 41.28)
  exterior wall: (83.94, 41.28) – (83.94, 43.63)  [2.3 m]
  interior walls: 7
zone 47: aim7945  (15.8 m²)
  floor: (79.23, 40.80) (79.23, 41.18) (83.32, 41.18) (83.32, 40.80)
  floor: (76.51, 38.92) (76.51, 41.28) (78.06, 41.28) (78.06, 38.92)
  floor: (78.16, 38.98) (78.16, 40.80) (83.94, 40.80) (83.94, 38.98)
  exterior wall: (83.94, 38.92) – (83.94, 40.80)  [1.9 m]
  interior walls: 14
zone 48: aim7985  (33.8 m²)
  floor: (78.16, 35.98) (78.16, 38.82) (83.94, 38.82) (83.94, 35.98)
  floor: (76.51, 34.14) (76.51, 38.92) (78.06, 38.92) (78.06, 34.14)
  floor: (78.16, 34.26) (78.16, 35.98) (83.94, 35.98) (83.94, 34.26)
  exterior wall: (83.94, 34.14) – (83.94, 38.92)  [4.8 m]
  interior walls: 9
zone 49: aim8025  (25.0 m²)
  floor: (78.16, 30.74) (78.16, 34.10) (83.94, 34.10) (83.94, 29.96) (79.45, 29.96) (79.45, 30.74)
  floor: (77.61, 31.65) (77.61, 34.14) (78.06, 34.14) (78.06, 31.65)
  floor: (78.16, 29.96) (78.16, 30.74) (79.45, 30.74) (79.45, 29.96)
  exterior wall: (83.94, 29.96) – (83.94, 34.14)  [4.2 m]
  interior walls: 9
zone 50: aim8065  (32.5 m²)
  floor: (78.75, 44.69) (78.75, 49.79) (79.43, 49.79) (79.43, 50.56) (83.12, 50.56) (83.12, 49.79) (83.94, 49.79) (83.94, 45.09) (83.12, 45.09) (83.12, 43.63) (80.19, 43.63) (80.19, 44.69)
  floor: (79.58, 43.77) (79.58, 44.55) (80.11, 44.55) (80.11, 43.77)
  exterior wall: (83.94, 45.09) – (83.94, 49.79)  [4.7 m]
  exterior wall: (79.43, 50.56) – (83.12, 50.56)  [3.7 m]
  interior walls: 11
zone 51: aim8145  (0.0 m²)
  exterior wall: (83.94, 42.93) – (83.94, 49.93)  [7.0 m] x2 surfaces
  exterior wall: (74.31, 50.56) – (79.23, 50.56)  [4.9 m]
  exterior wall: (79.23, 50.56) – (83.31, 50.56)  [4.1 m] x2 surfaces
  interior walls: 20
zone 52: aim8227  (0.0 m²)
  exterior wall: (83.94, 41.28) – (83.94, 42.93)  [1.7 m]
  interior walls: 10
zone 53: aim8312  (0.0 m²)
  exterior wall: (83.94, 35.98) – (83.94, 40.80)  [4.8 m]
  interior walls: 7
zone 54: aim8357  (0.0 m²)
  exterior wall: (83.94, 29.96) – (83.94, 35.98)  [6.0 m]
  interior walls: 7
zone 55: aim8832  (14.7 m²)
  floor: (76.51, 44.69) (76.51, 50.56) (78.75, 50.56) (78.75, 44.69)
  floor: (78.16, 43.77) (78.16, 44.55) (78.67, 44.55) (78.67, 43.77)
  floor: (76.61, 43.77) (76.61, 44.55) (78.16, 44.55) (78.16, 43.77)
  exterior wall: (76.51, 50.56) – (78.75, 50.56)  [2.2 m]
  interior walls: 5

=== DERIVED (storey summary) ===
Building: Project Name
Storey: 5 of 6  (floor level z = 154.23 m)
Storey gross floor area: 1102.0 m²
Zones on this storey: 55
  - aim0301: floor 0.6 m²; exterior wall 1.5 m (7.4 m²); WWR 0.0%
  - aim0381: floor 651.5 m²; exterior wall 1257.7 m (1308.0 m²); WWR 0.0%
  - aim0657: floor 16.7 m²; exterior wall 6.0 m (10.0 m²); WWR 0.0%
  - aim0697: floor 20.5 m²; exterior wall 7.6 m (12.7 m²); WWR 0.0%
  - aim0737: floor 0.0 m²; exterior wall 7.7 m (38.8 m²); WWR 0.0%
  - aim0822: floor 0.0 m²; exterior wall 7.6 m (24.3 m²); WWR 0.0%
  - aim10581: floor 4.3 m²; exterior wall 1.9 m (9.2 m²); WWR 0.0%
  - aim11452: floor 12.5 m²; exterior wall 0.4 m (0.6 m²); WWR 0.0%
  - aim15771: floor 0.5 m²
  - aim16006: floor 1.4 m²
  - aim17332: floor 2.7 m²
  - aim17543: floor 1.4 m²
  - aim18526: floor 0.7 m²
  - aim19735: floor 12.9 m²
  - aim21643: floor 18.3 m²
  - aim22809: floor 18.5 m²
  - aim25120: floor 14.8 m²
  - aim25579: floor 4.5 m²
  - aim25620: floor 4.3 m²
  - aim25947: floor 8.8 m²
  - aim25988: floor 15.0 m²
  - aim26222: floor 14.9 m²
  - aim28288: floor 0.0 m²
  - aim28510: floor 0.0 m²
  - aim28511: floor 0.0 m²
  - aim29271: floor 0.0 m²
  - aim29434: floor 0.0 m²
  - aim30089: floor 0.0 m²
  - aim30328: floor 0.0 m²
  - aim31831: floor 0.0 m²
  - aim5122: floor 14.9 m²; exterior wall 6.6 m (11.1 m²); WWR 0.0%
  - aim5199: floor 0.0 m²; exterior wall 8.3 m (42.0 m²); WWR 0.0%
  - aim56523: floor 0.0 m²
  - aim6174: floor 0.4 m²; exterior wall 1.3 m (6.3 m²); WWR 0.0%
  - aim6214: floor 79.4 m²; exterior wall 18.9 m (92.2 m²); WWR 0.0%
  - aim6331: floor 0.3 m²; exterior wall 0.6 m (2.7 m²); WWR 0.0%
  - aim6371: floor 5.8 m²; exterior wall 1.3 m (6.2 m²); WWR 0.0%
  - aim6411: floor 19.5 m²; exterior wall 6.1 m (29.7 m²); WWR 0.0%
  - aim6451: floor 3.8 m²; exterior wall 1.1 m (5.5 m²); WWR 0.0%
  - aim6571: floor 26.4 m²; exterior wall 8.3 m (13.9 m²); WWR 0.0%
  - aim6651: floor 0.0 m²; exterior wall 4.6 m (23.1 m²); WWR 0.0%
  - aim6696: floor 0.0 m²; exterior wall 4.5 m (14.6 m²); WWR 0.0%
  - aim6741: floor 0.0 m²; exterior wall 4.5 m (22.8 m²); WWR 0.0%
  - aim6786: floor 0.0 m²; exterior wall 4.2 m (13.6 m²); WWR 0.0%
  - aim7825: floor 1.2 m²; exterior wall 1.5 m (7.1 m²); WWR 0.0%
  - aim7865: floor 3.4 m²; exterior wall 2.3 m (11.5 m²); WWR 0.0%
  - aim7945: floor 15.8 m²; exterior wall 1.9 m (9.2 m²); WWR 0.0%
  - aim7985: floor 33.8 m²; exterior wall 4.8 m (23.3 m²); WWR 0.0%
  - aim8025: floor 25.0 m²; exterior wall 4.2 m (20.4 m²); WWR 0.0%
  - aim8065: floor 32.5 m²; exterior wall 8.4 m (14.1 m²); WWR 0.0%
  - aim8145: floor 0.0 m²; exterior wall 16.0 m (80.4 m²); WWR 0.0%
  - aim8227: floor 0.0 m²; exterior wall 1.7 m (5.3 m²); WWR 0.0%
  - aim8312: floor 0.0 m²; exterior wall 4.8 m (15.4 m²); WWR 0.0%
  - aim8357: floor 0.0 m²; exterior wall 6.0 m (19.3 m²); WWR 0.0%
  - aim8832: floor 14.7 m²; exterior wall 2.2 m (3.7 m²); WWR 0.0%
Zone adjacency (shared interzone walls):
  - aim0301 ↔ aim0657
  - aim0381 ↔ aim0657
  - aim0381 ↔ aim0697
  - aim0381 ↔ aim0737
  - aim0381 ↔ aim0822
  - aim0381 ↔ aim10581
  - aim0381 ↔ aim11452
  - aim0381 ↔ aim16006
  - aim0381 ↔ aim17332
  - aim0381 ↔ aim17543
  - aim0381 ↔ aim18526
  - aim0381 ↔ aim19735
  - aim0381 ↔ aim21643
  - aim0381 ↔ aim22809
  - aim0381 ↔ aim25120
  - aim0381 ↔ aim25579
  - aim0381 ↔ aim25620
  - aim0381 ↔ aim25947
  - aim0381 ↔ aim25988
  - aim0381 ↔ aim26222
  - aim0381 ↔ aim28288
  - aim0381 ↔ aim28510
  - aim0381 ↔ aim29271
  - aim0381 ↔ aim29434
  - aim0381 ↔ aim30089
  - aim0381 ↔ aim30328
  - aim0381 ↔ aim5122
  - aim0381 ↔ aim5199
  - aim0381 ↔ aim56523
  - aim0381 ↔ aim6214
  - aim0381 ↔ aim6331
  - aim0381 ↔ aim6371
  - aim0381 ↔ aim6411
  - aim0381 ↔ aim6571
  - aim0381 ↔ aim6651
  - aim0381 ↔ aim6741
  - aim0381 ↔ aim6786
  - aim0381 ↔ aim7985
  - aim0381 ↔ aim8025
  - aim0381 ↔ aim8145
  - aim0381 ↔ aim8357
  - aim0381 ↔ aim8832
  - aim11452 ↔ aim5122
  - aim11452 ↔ aim6571
  - aim15771 ↔ aim19735
  - aim15771 ↔ aim8065
  - aim15771 ↔ aim8832
  - aim16006 ↔ aim21643
  - aim17332 ↔ aim22809
  - aim17332 ↔ aim7985
  - aim17332 ↔ aim8025
  - aim17543 ↔ aim22809
  - aim18526 ↔ aim6411
  - aim18526 ↔ aim6451
  - aim18526 ↔ aim6571
  - aim19735 ↔ aim21643
  - aim19735 ↔ aim7865
  - aim19735 ↔ aim7945
  - aim19735 ↔ aim8065
  - aim19735 ↔ aim8832
  - aim21643 ↔ aim7945
  - aim21643 ↔ aim7985
  - aim22809 ↔ aim7985
  - aim25120 ↔ aim25620
  - aim25120 ↔ aim25988
  - aim25579 ↔ aim25620
  - aim25579 ↔ aim25988
  - aim25620 ↔ aim25988
  - aim25947 ↔ aim25988
  - aim25947 ↔ aim26222
  - aim25988 ↔ aim26222
  - aim28288 ↔ aim8357
  - aim28510 ↔ aim28511
  - aim28510 ↔ aim29271
  - aim28510 ↔ aim30089
  - aim28510 ↔ aim8145
  - aim28510 ↔ aim8227
  - aim28510 ↔ aim8312
  - aim28510 ↔ aim8357
  - aim28511 ↔ aim31831
  - aim28511 ↔ aim8145
  - aim29271 ↔ aim29434
  - aim30089 ↔ aim30328
  - aim31831 ↔ aim8145
  - aim31831 ↔ aim8227
  - aim5199 ↔ aim6786
  - aim6174 ↔ aim6214
  - aim6331 ↔ aim6371
  - aim6371 ↔ aim6411
  - aim6411 ↔ aim6451
  - aim6451 ↔ aim6571
  - aim6651 ↔ aim6696
  - aim6696 ↔ aim6741
  - aim6741 ↔ aim6786
  - aim7825 ↔ aim7865
  - aim7825 ↔ aim8065
  - aim7865 ↔ aim7945
  - aim7865 ↔ aim8065
  - aim7945 ↔ aim7985
  - aim7985 ↔ aim8025
  - aim8065 ↔ aim8832
  - aim8145 ↔ aim8227
  - aim8227 ↔ aim8312
  - aim8312 ↔ aim8357